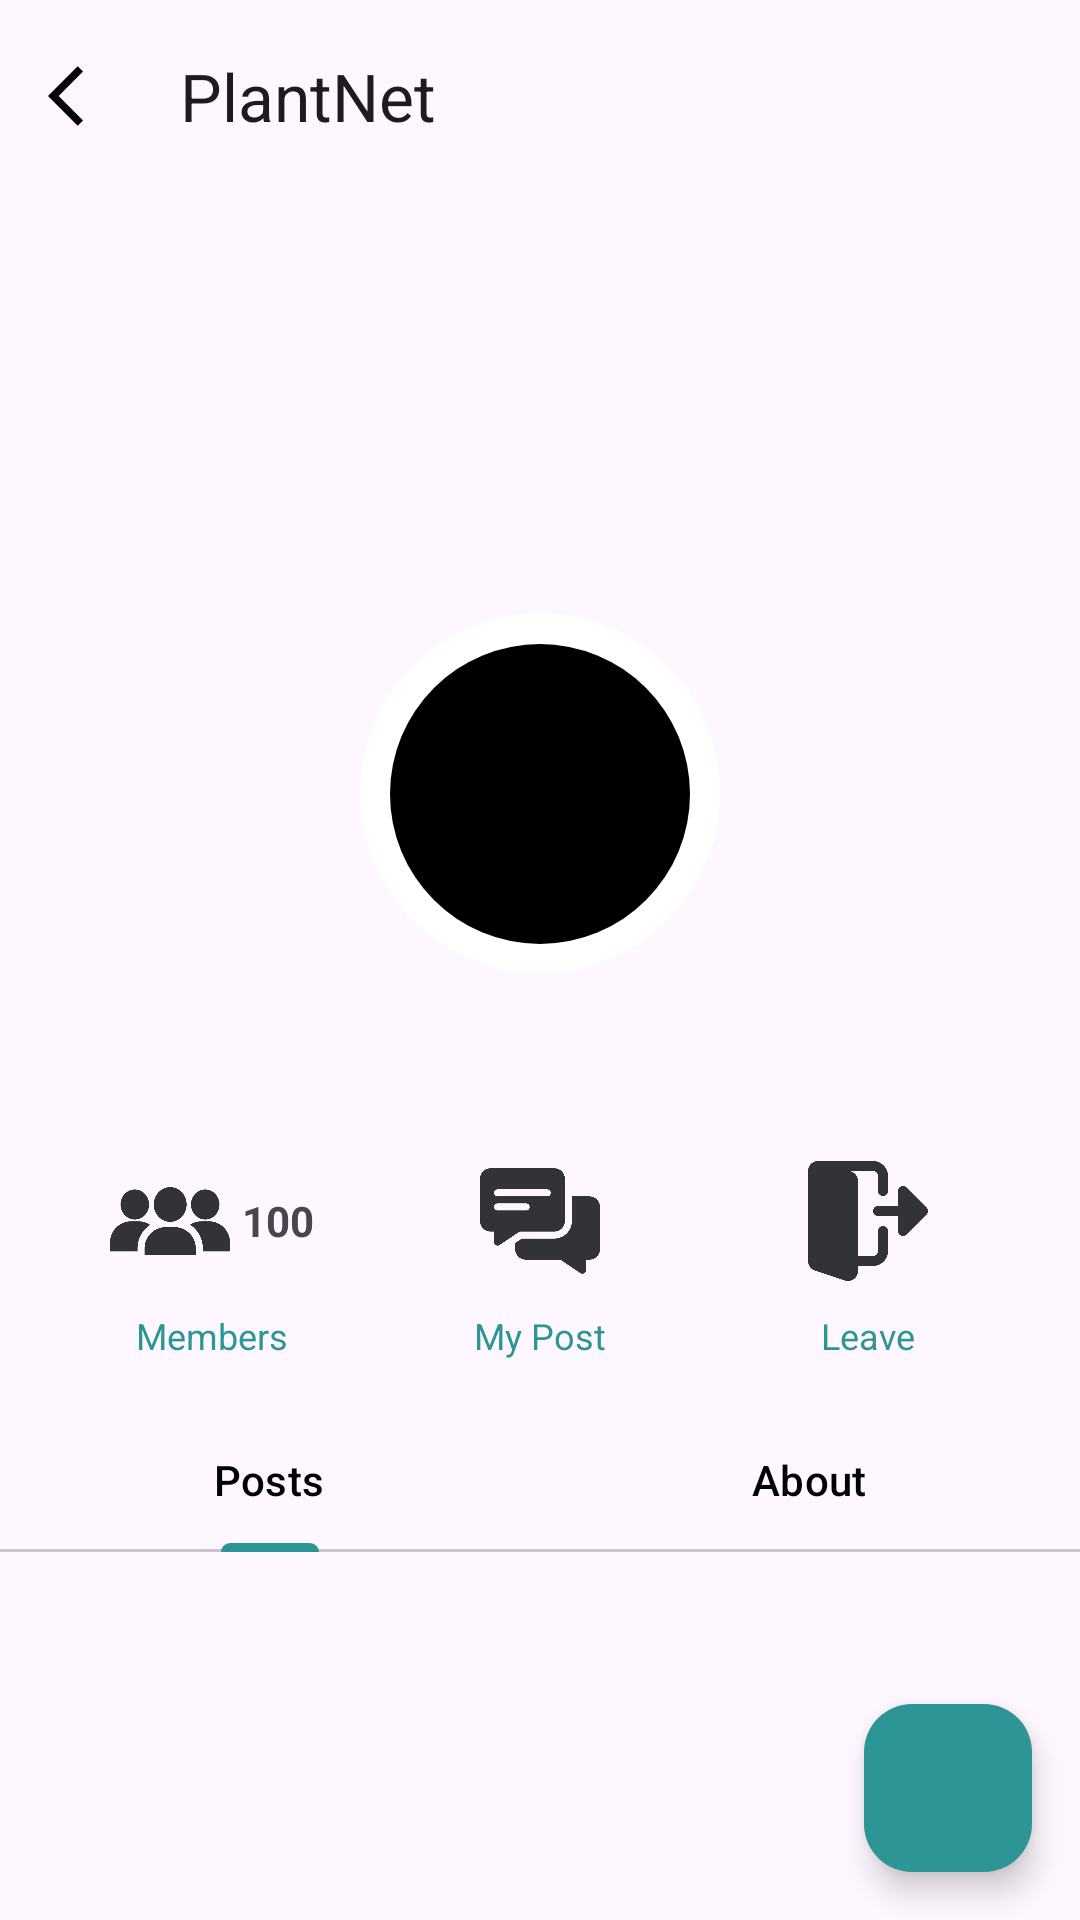

Layout XML and referenced resources for this Android screen:
<!-- AndroidManifest.xml: application theme Theme.Plantnet -->
<!-- res/layout/activity_communitydetail.xml -->
<?xml version="1.0" encoding="utf-8"?>
<androidx.coordinatorlayout.widget.CoordinatorLayout xmlns:android="http://schemas.android.com/apk/res/android"
    xmlns:app="http://schemas.android.com/apk/res-auto"
    android:layout_width="match_parent"
    android:layout_height="match_parent">

    <com.google.android.material.appbar.AppBarLayout
        android:id="@+id/appBarLayout"
        android:layout_width="match_parent"
        android:layout_height="wrap_content">

        <com.google.android.material.appbar.MaterialToolbar
            android:id="@+id/toolbar"
            android:layout_width="match_parent"
            android:layout_height="?attr/actionBarSize"
            app:navigationIcon="@drawable/ic_back"
            app:navigationIconTint="@color/black"
            app:title="@string/app_name" />

    </com.google.android.material.appbar.AppBarLayout>

    <androidx.core.widget.NestedScrollView
        android:id="@+id/nestedScrollView"
        android:layout_width="match_parent"
        android:layout_height="match_parent"
        app:layout_behavior="@string/appbar_scrolling_view_behavior">

        <LinearLayout
            android:layout_width="match_parent"
            android:layout_height="wrap_content"
            android:orientation="vertical"
            >

            <ImageView
                android:id="@+id/imagePoster"
                android:layout_width="match_parent"
                android:layout_height="200dp"
                android:scaleType="centerCrop"
                android:contentDescription="@null" />

            <ImageView
                android:id="@+id/border"
                android:layout_width="120dp"
                android:layout_height="120dp"
                android:layout_gravity="center_horizontal"
                android:layout_marginTop="-60dp"
                android:background="@drawable/circle"
                android:backgroundTint="@color/white" />

            <ImageView
                android:id="@+id/CommunityLogo"
                android:layout_width="100dp"
                android:layout_height="100dp"
                android:layout_gravity="center_horizontal"
                android:layout_marginTop="-110dp"
                android:background="@drawable/circle"
                android:backgroundTint="@color/black"
                android:contentDescription="@null" />

            <TextView
                android:id="@+id/communityName"
                android:layout_width="wrap_content"
                android:layout_height="wrap_content"
                android:layout_gravity="center_horizontal"
                android:layout_marginTop="12dp"
                android:textColor="@android:color/black"
                android:textSize="24sp" />

            <GridLayout
                android:id="@+id/communityStatus"
                android:layout_width="match_parent"
                android:layout_height="wrap_content"
                android:columnCount="3"
                android:orientation="horizontal"
                android:padding="16dp"
                android:layout_marginTop="12dp">

                <RelativeLayout
                    android:layout_width="0dp"
                    android:layout_height="wrap_content"
                    android:layout_columnWeight="1">

                    <LinearLayout
                        android:id="@+id/member_count"
                        android:layout_width="wrap_content"
                        android:layout_height="wrap_content"
                        android:layout_centerHorizontal="true">

                        <ImageView
                            android:id="@+id/audienceImage1"
                            android:layout_width="40dp"
                            android:layout_height="40dp"
                            android:src="@drawable/audience" />

                        <TextView
                            android:id="@+id/memberCount"
                            android:layout_width="wrap_content"
                            android:layout_height="wrap_content"
                            android:layout_gravity="center_vertical"
                            android:layout_marginLeft="4dp"
                            android:text="100"
                            android:textSize="14sp"
                            android:textStyle="bold" />
                    </LinearLayout>

                    <TextView
                        android:id="@+id/membersLabel1"
                        android:layout_width="wrap_content"
                        android:layout_height="wrap_content"
                        android:layout_below="@id/member_count"
                        android:layout_centerHorizontal="true"
                        android:layout_marginTop="10dp"
                        android:text="Members"
                        android:textColor="#2D9596"
                        android:textSize="12sp" />
                </RelativeLayout>

                <RelativeLayout
                    android:layout_width="0dp"
                    android:layout_height="wrap_content"
                    android:layout_columnWeight="1">

                    <ImageView
                        android:id="@+id/postlist"
                        android:layout_width="40dp"
                        android:layout_height="40dp"
                        android:layout_centerHorizontal="true"
                        android:src="@drawable/chat" />

                    <TextView
                        android:id="@+id/membersLabel2"
                        android:layout_width="wrap_content"
                        android:layout_height="wrap_content"
                        android:layout_below="@id/postlist"
                        android:layout_centerHorizontal="true"
                        android:layout_marginTop="10dp"
                        android:text="My Post"
                        android:textColor="#2D9596"
                        android:textSize="12sp" />
                </RelativeLayout>

                <RelativeLayout
                    android:layout_width="0dp"
                    android:layout_height="wrap_content"
                    android:layout_columnWeight="1">

                    <ImageView
                        android:id="@+id/audienceImage3"
                        android:layout_width="40dp"
                        android:layout_height="40dp"
                        android:layout_centerHorizontal="true"
                        android:src="@drawable/logout" />

                    <TextView
                        android:id="@+id/membersLabel3"
                        android:layout_width="wrap_content"
                        android:layout_height="wrap_content"
                        android:layout_below="@id/audienceImage3"
                        android:layout_centerHorizontal="true"
                        android:layout_marginTop="10dp"
                        android:text="Leave"
                        android:textColor="#2D9596"
                        android:textSize="12sp" />
                </RelativeLayout>

            </GridLayout>

            <com.google.android.material.tabs.TabLayout
                android:id="@+id/communityTab"
                android:layout_width="match_parent"
                android:layout_height="wrap_content"
                app:tabIconTint="@color/primary"
                app:tabIndicatorColor="@color/primary"
                app:tabTextColor="@color/black">

                <com.google.android.material.tabs.TabItem
                    android:id="@+id/tabPosts"
                    android:layout_width="wrap_content"
                    android:layout_height="wrap_content"
                    android:text="Posts" />

                <com.google.android.material.tabs.TabItem
                    android:id="@+id/tabAbout"
                    android:layout_width="wrap_content"
                    android:layout_height="wrap_content"
                    android:text="About" />

            </com.google.android.material.tabs.TabLayout>

            <FrameLayout
                android:id="@+id/frameLayout"
                android:layout_width="match_parent"
                android:layout_height="wrap_content"
                android:layout_marginTop="16dp">

                <androidx.recyclerview.widget.RecyclerView
                    android:id="@+id/viewPost"
                    android:layout_width="match_parent"
                    android:layout_height="match_parent"
                    android:visibility="visible" />

                <LinearLayout
                    android:id="@+id/viewAbout"
                    android:layout_width="match_parent"
                    android:layout_height="match_parent"
                    android:gravity="center"
                    android:orientation="vertical"
                    android:visibility="gone">

                    <TextView
                        android:id="@+id/aboutContent"
                        android:layout_width="wrap_content"
                        android:layout_height="wrap_content"
                        android:text="This is the About view" />
                </LinearLayout>

            </FrameLayout>
        </LinearLayout>
    </androidx.core.widget.NestedScrollView>

    <com.google.android.material.floatingactionbutton.FloatingActionButton
        android:id="@+id/fabAddPost"
        android:layout_width="wrap_content"
        android:layout_height="wrap_content"
        android:layout_gravity="bottom|end"
        android:layout_margin="16dp"
        android:contentDescription="Add Post"
        android:src="@drawable/ic_add"
        app:backgroundTint="@color/primary"
        app:tint="@color/white" />

</androidx.coordinatorlayout.widget.CoordinatorLayout>
<!-- resources referenced by this layout -->
<resources>
  <color name="black">#FF000000</color>
  <color name="primary">#2D9596</color>
  <color name="white">#FFFFFFFF</color>
  <!-- drawable audience: png bitmap (drawable, 16299 bytes) -->
  <!-- drawable chat: png bitmap (drawable, 10447 bytes) -->
  <!-- drawable circle (drawable) -->
  <?xml version="1.0" encoding="utf-8"?>
  <shape xmlns:android="http://schemas.android.com/apk/res/android">
      <solid android:color="#FFFFFF"/> 
      <corners android:radius="250dp"/> 
  </shape>
  <!-- drawable ic_back (drawable) -->
  <?xml version="1.0" encoding="utf-8"?>
  <vector xmlns:android="http://schemas.android.com/apk/res/android"
      android:width="24dp"
      android:height="24dp"
      android:tint="@color/white"
      android:viewportWidth="24"
      android:viewportHeight="24">
      <path
          android:fillColor="@color/black"
          android:pathData="M11.67,3.87L9.9,2.1 0,12l9.9,9.9 1.77,-1.77L3.54,12z" />
  </vector>
  <!-- drawable logout: png bitmap (drawable, 10229 bytes) -->
  <string name="app_name">PlantNet</string>
  <style name="Theme.Plantnet" parent="Base.Theme.Plantnet" />
  <style name="Base.Theme.Plantnet" parent="Theme.Material3.DayNight.NoActionBar">
          
          <item name="android:colorPrimary">@color/primary</item>
          <item name="android:colorPrimaryDark">@color/secondary</item>
          <item name="android:colorAccent">@color/accent1</item>
      </style>
  <color name="secondary">#9AD0C2</color>
  <color name="accent1">#ECF4D6</color>
</resources>
